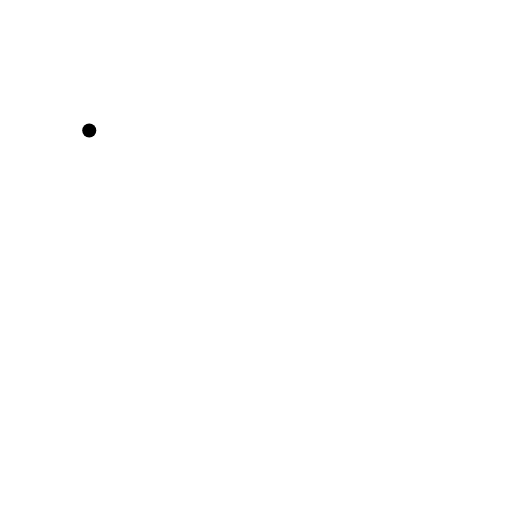
t = 0.00 s
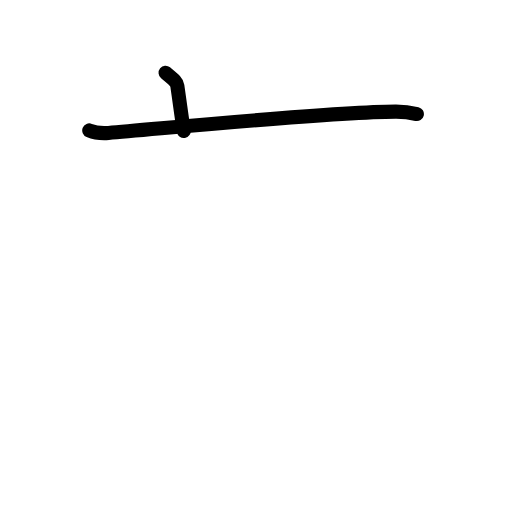
t = 1.75 s
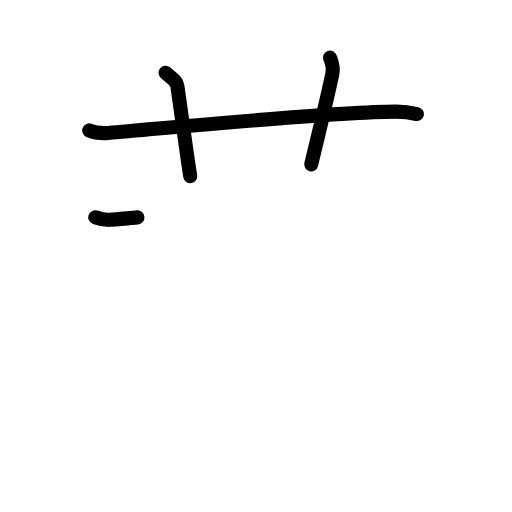
t = 3.58 s
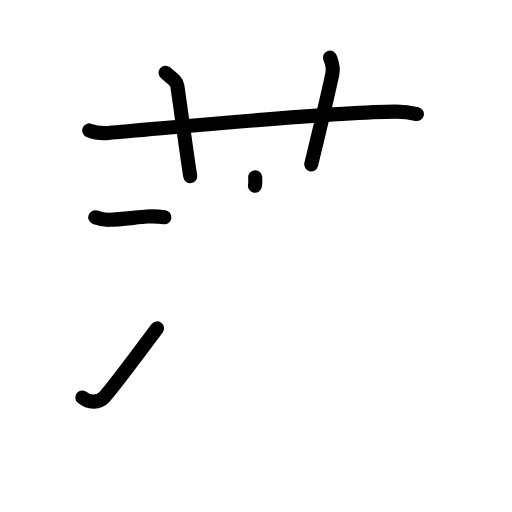
t = 5.38 s
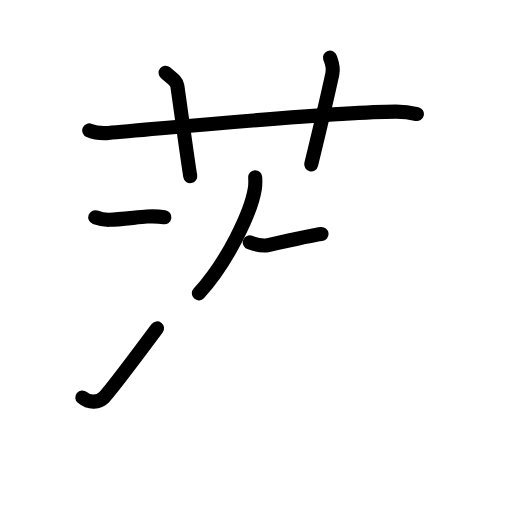
t = 6.50 s
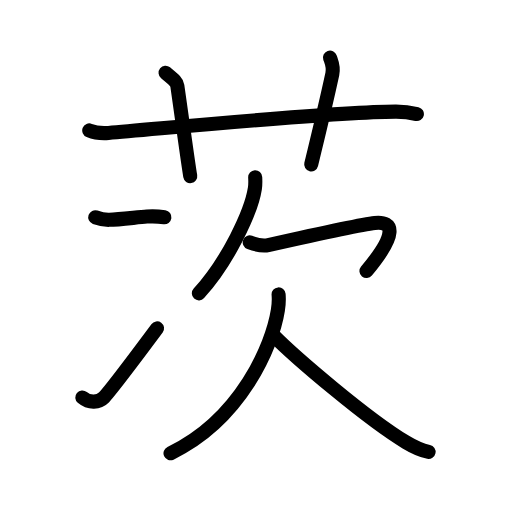
t = 9.00 s

The animated SVG that drew these frames (rendered in a browser with its animation timeline set to each time). Animation: 29 SMIL elements (animate=29); one cycle of 9.00 s.

<?xml version="1.0" encoding="UTF-8"?>
<!--
AniKanjiVG is licensed by CC-BY-SA Paul C. Sommerhoff (https://bitbucket.org/sommerhoff/anikanjivg).
AniKanjiVG uses KanjiVG which is licensed by CC-BY-SA Ulrich Apel (http://kanjivg.tagaini.net).
See also http://creativecommons.org/licenses/by-sa/3.0/
-->
<svg xmlns:kvg='http://kanjivg.tagaini.net' xmlns='http://www.w3.org/2000/svg' width='109' height='109' viewBox='0 0 109 109' style='fill:none;stroke:#000000;stroke-width:3;stroke-linecap:round;stroke-linejoin:round;' id="kvg:kanji_08328"><g id="kvg:08328" kvg:element="茨"><g id="kvg:08328-g1" kvg:element="艹" kvg:original="艸" kvg:position="top" kvg:radical="general"><path id="kvg:08328-s1" kvg:type="㇐" d="M19,27.77c1.29,0.53,2.8,0.63,4.1,0.53c11.9-0.96,47.4-4.46,61.12-4.53c2.16-0.01,3.45,0.25,4.53,0.51"><animate attributeName="d" begin="0.0s" dur="0.3333333333333333s" from="M19,27.77C19,27.77,19,27.77,19,27.77" to="M19,27.77c1.29,0.53,2.8,0.63,4.1,0.53" />
<animate attributeName="d" begin="0.3333333333333333s" dur="0.3333333333333333s" from="M19,27.77c1.29,0.53,2.8,0.63,4.1,0.53c0,0,0,0,0,0,0" to="M19,27.77c1.29,0.53,2.8,0.63,4.1,0.53c11.9-0.96,47.4-4.46,61.12-4.53" />
<animate attributeName="d" begin="0.6666666666666666s" dur="0.3333333333333333s" from="M19,27.77c1.29,0.53,2.8,0.63,4.1,0.53c11.9-0.96,47.4-4.46,61.12-4.53c0,0,0,0,0,0,0" to="M19,27.77c1.29,0.53,2.8,0.63,4.1,0.53c11.9-0.96,47.4-4.46,61.12-4.53c2.16-0.01,3.45,0.25,4.53,0.51" />
</path>
<path id="kvg:08328-s2" kvg:type="㇑a" d="M35.25,15.5c1.75,1.43,2.37,1.86,2.5,2.75C39,27,40,34.5,40.5,37.5"><animate attributeName="d" begin="1.0s" dur="0.5s" from="M35.25,15.5C35.25,15.5,35.25,15.5,35.25,15.5" to="M35.25,15.5c1.75,1.43,2.37,1.86,2.5,2.75" />
<animate attributeName="d" begin="1.5s" dur="0.5s" from="M35.25,15.5c1.75,1.43,2.37,1.86,2.5,2.75c0,0,0,0,0,0,0" to="M35.25,15.5c1.75,1.43,2.37,1.86,2.5,2.75C39,27,40,34.5,40.5,37.5" />
<animate attributeName="d" begin="0s" dur="1.0s" from="M-100,-100" to="M-100,-100" />
</path>
<path id="kvg:08328-s3" kvg:type="㇑a" d="M70.25,12.25c0.42,1.18,0.82,2.01,0.5,3.5c-1.62,7.45-2.75,12-4.5,19.25"><animate attributeName="d" begin="2.0s" dur="0.5s" from="M70.25,12.25C70.25,12.25,70.25,12.25,70.25,12.25" to="M70.25,12.25c0.42,1.18,0.82,2.01,0.5,3.5" />
<animate attributeName="d" begin="2.5s" dur="0.5s" from="M70.25,12.25c0.42,1.18,0.82,2.01,0.5,3.5c0,0,0,0,0,0,0" to="M70.25,12.25c0.42,1.18,0.82,2.01,0.5,3.5c-1.62,7.45-2.75,12-4.5,19.25" />
<animate attributeName="d" begin="0s" dur="2.0s" from="M-100,-100" to="M-100,-100" />
</path>
</g>
<g id="kvg:08328-g2" kvg:element="次" kvg:position="bottom"><g id="kvg:08328-g3" kvg:element="冫" kvg:original="二" kvg:position="left"><g id="kvg:08328-g4" kvg:position="top"><path id="kvg:08328-s4" kvg:type="㇐/㇔" d="M20.27,46.25c0.85,0.3,1.88,0.58,2.98,0.55c2.25-0.05,5.98-0.55,8.02-0.69C33,46,33.25,46,35,46.25"><animate attributeName="d" begin="3.0s" dur="0.3333333333333333s" from="M20.27,46.25C20.27,46.25,20.27,46.25,20.27,46.25" to="M20.27,46.25c0.85,0.3,1.88,0.58,2.98,0.55" />
<animate attributeName="d" begin="3.3333333333333335s" dur="0.3333333333333333s" from="M20.27,46.25c0.85,0.3,1.88,0.58,2.98,0.55c0,0,0,0,0,0,0" to="M20.27,46.25c0.85,0.3,1.88,0.58,2.98,0.55c2.25-0.05,5.98-0.55,8.02-0.69" />
<animate attributeName="d" begin="3.6666666666666665s" dur="0.3333333333333333s" from="M20.27,46.25c0.85,0.3,1.88,0.58,2.98,0.55c2.25-0.05,5.98-0.55,8.02-0.69c0,0,0,0,0,0,0" to="M20.27,46.25c0.85,0.3,1.88,0.58,2.98,0.55c2.25-0.05,5.98-0.55,8.02-0.69C33,46,33.25,46,35,46.25" />
<animate attributeName="d" begin="0s" dur="3.0s" from="M-100,-100" to="M-100,-100" />
</path>
</g>
<g id="kvg:08328-g5" kvg:position="bottom"><path id="kvg:08328-s5" kvg:type="㇀" d="M17.52,84.61c1.53,1.29,3.52,1.08,4.59,0c1.04-1.05,7.34-9.35,11.32-14.7"><animate attributeName="d" begin="4.0s" dur="0.5s" from="M17.52,84.61C17.52,84.61,17.52,84.61,17.52,84.61" to="M17.52,84.61c1.53,1.29,3.52,1.08,4.59,0" />
<animate attributeName="d" begin="4.5s" dur="0.5s" from="M17.52,84.61c1.53,1.29,3.52,1.08,4.59,0c0,0,0,0,0,0,0" to="M17.52,84.61c1.53,1.29,3.52,1.08,4.59,0c1.04-1.05,7.34-9.35,11.32-14.7" />
<animate attributeName="d" begin="0s" dur="4.0s" from="M-100,-100" to="M-100,-100" />
</path>
</g>
</g>
<g id="kvg:08328-g6" kvg:element="欠" kvg:position="right"><path id="kvg:08328-s6" kvg:type="㇒" d="M54.33,37.75c0.03,0.59,0.07,1.53-0.07,2.38c-0.78,5.03-5.77,15.56-11.92,22.32"><animate attributeName="d" begin="5.0s" dur="0.5s" from="M54.33,37.75C54.33,37.75,54.33,37.75,54.33,37.75" to="M54.33,37.75c0.03,0.59,0.07,1.53-0.07,2.38" />
<animate attributeName="d" begin="5.5s" dur="0.5s" from="M54.33,37.75c0.03,0.59,0.07,1.53-0.07,2.38c0,0,0,0,0,0,0" to="M54.33,37.75c0.03,0.59,0.07,1.53-0.07,2.38c-0.78,5.03-5.77,15.56-11.92,22.32" />
<animate attributeName="d" begin="0s" dur="5.0s" from="M-100,-100" to="M-100,-100" />
</path>
<path id="kvg:08328-s7" kvg:type="㇖" d="M53.17,51.6c0.9,0.34,2.59,0.87,3.94,0.58c1.65-0.37,19.94-4.42,22.67-4.71c4.08-0.43,4.87,2.3-1.76,10.23"><animate attributeName="d" begin="6.0s" dur="0.3333333333333333s" from="M53.17,51.6C53.17,51.6,53.17,51.6,53.17,51.6" to="M53.17,51.6c0.9,0.34,2.59,0.87,3.94,0.58" />
<animate attributeName="d" begin="6.333333333333333s" dur="0.3333333333333333s" from="M53.17,51.6c0.9,0.34,2.59,0.87,3.94,0.58c0,0,0,0,0,0,0" to="M53.17,51.6c0.9,0.34,2.59,0.87,3.94,0.58c1.65-0.37,19.94-4.42,22.67-4.71" />
<animate attributeName="d" begin="6.666666666666667s" dur="0.3333333333333333s" from="M53.17,51.6c0.9,0.34,2.59,0.87,3.94,0.58c1.65-0.37,19.94-4.42,22.67-4.71c0,0,0,0,0,0,0" to="M53.17,51.6c0.9,0.34,2.59,0.87,3.94,0.58c1.65-0.37,19.94-4.42,22.67-4.71c4.08-0.43,4.87,2.3-1.76,10.23" />
<animate attributeName="d" begin="0s" dur="6.0s" from="M-100,-100" to="M-100,-100" />
</path>
<path id="kvg:08328-s8" kvg:type="㇒" d="M59.31,62.68c0.07,0.84,0.05,2.13-0.15,3.35c-1.19,7.58-7.83,23.21-22.86,30.47"><animate attributeName="d" begin="7.0s" dur="0.5s" from="M59.31,62.68C59.31,62.68,59.31,62.68,59.31,62.68" to="M59.31,62.68c0.07,0.84,0.05,2.13-0.15,3.35" />
<animate attributeName="d" begin="7.5s" dur="0.5s" from="M59.31,62.68c0.07,0.84,0.05,2.13-0.15,3.35c0,0,0,0,0,0,0" to="M59.31,62.68c0.07,0.84,0.05,2.13-0.15,3.35c-1.19,7.58-7.83,23.21-22.86,30.47" />
<animate attributeName="d" begin="0s" dur="7.0s" from="M-100,-100" to="M-100,-100" />
</path>
<path id="kvg:08328-s9" kvg:type="㇏" d="M58.23,71.42c4.65,4.69,19.91,17.75,28.25,22.76c1.76,1.06,3.09,1.68,4.76,2.02"><animate attributeName="d" begin="8.0s" dur="0.5s" from="M58.23,71.42C58.23,71.42,58.23,71.42,58.23,71.42" to="M58.23,71.42c4.65,4.69,19.91,17.75,28.25,22.76" />
<animate attributeName="d" begin="8.5s" dur="0.5s" from="M58.23,71.42c4.65,4.69,19.91,17.75,28.25,22.76c0,0,0,0,0,0,0" to="M58.23,71.42c4.65,4.69,19.91,17.75,28.25,22.76c1.76,1.06,3.09,1.68,4.76,2.02" />
<animate attributeName="d" begin="0s" dur="8.0s" from="M-100,-100" to="M-100,-100" />
</path>
</g>
</g>
</g>
</svg>
